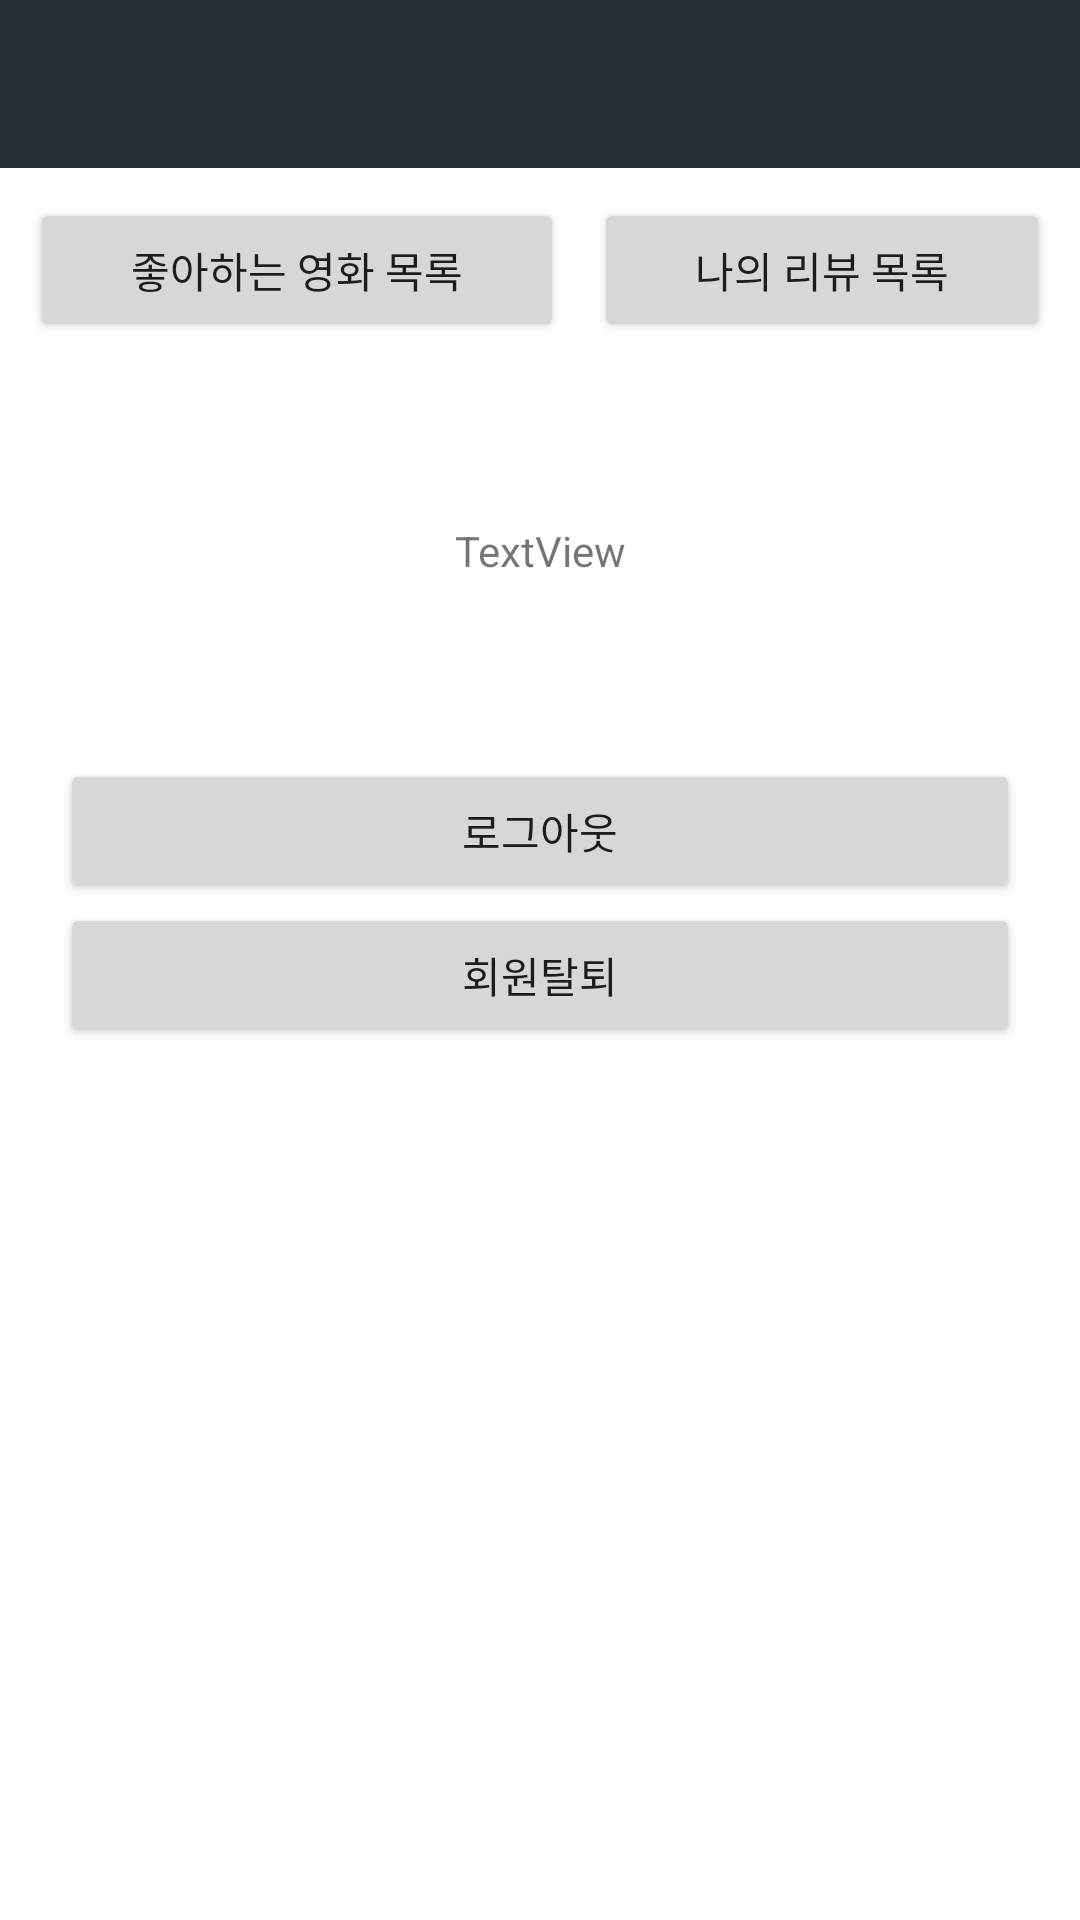

Layout XML and referenced resources for this Android screen:
<!-- AndroidManifest.xml: application theme AppTheme -->
<!-- res/layout/activity_my_page.xml -->
<?xml version="1.0" encoding="utf-8"?>
<LinearLayout xmlns:android="http://schemas.android.com/apk/res/android"
    xmlns:app="http://schemas.android.com/apk/res-auto"
    xmlns:tools="http://schemas.android.com/tools"
    android:layout_width="match_parent"
    android:layout_height="match_parent"
    android:orientation="vertical"
    tools:context=".MyPage">

    <com.google.android.material.appbar.AppBarLayout
        android:layout_width="match_parent"
        android:layout_height="wrap_content"
        android:theme="@style/AppTheme">

        <androidx.appcompat.widget.Toolbar
            android:id="@+id/toolbar"
            android:layout_width="match_parent"
            android:layout_height="wrap_content"
            android:background="?attr/colorPrimary"
            android:theme="@style/AppTheme"
            app:popupTheme="@style/AppTheme">
    </androidx.appcompat.widget.Toolbar>

    </com.google.android.material.appbar.AppBarLayout>


    <LinearLayout
        android:layout_width="match_parent"
        android:layout_height="wrap_content"
        android:layout_gravity="center_horizontal"
        android:layout_marginLeft="10dp"
        android:layout_marginTop="10dp"
        android:layout_marginRight="10dp"
        android:orientation="horizontal">

        <Button
            android:id="@+id/btnFavorite"
            android:layout_width="wrap_content"
            android:layout_height="wrap_content"
            android:layout_marginRight="10dp"
            android:layout_weight="1"
            android:text="좋아하는 영화 목록" />

        <Button
            android:id="@+id/btnMyReview"
            android:layout_width="wrap_content"
            android:layout_height="wrap_content"
            android:layout_weight="1"
            android:text="나의 리뷰 목록" />
    </LinearLayout>

    <TextView
        android:id="@+id/txtEmail"
        android:layout_width="match_parent"
        android:layout_height="wrap_content"
        android:layout_marginLeft="20dp"
        android:layout_marginTop="60dp"
        android:layout_marginRight="20dp"
        android:layout_marginBottom="60dp"
        android:gravity="center_horizontal"
        android:text="TextView" />

    <Button
        android:id="@+id/btnLogout"
        android:layout_width="match_parent"
        android:layout_height="wrap_content"
        android:layout_marginLeft="20dp"
        android:layout_marginRight="20dp"
        android:text="로그아웃" />

    <Button
        android:id="@+id/btnMemberOut"
        android:layout_width="match_parent"
        android:layout_height="wrap_content"
        android:layout_marginLeft="20dp"
        android:layout_marginRight="20dp"
        android:text="회원탈퇴" />
</LinearLayout>
<!-- resources referenced by this layout -->
<resources>
  <style name="AppTheme" parent="Theme.MaterialComponents.Light.NoActionBar">
          
          <item name="colorPrimary">#232F34</item>
          <item name="colorPrimaryDark">#4A6572</item>
          <item name="colorAccent">#4A6572</item>
  
          <item name="android:textColorSecondary">#FFFFFF</item>
          <item name="fontFamily">@font/nanumbarunpenb</item>
          
  
  
      </style>
</resources>
